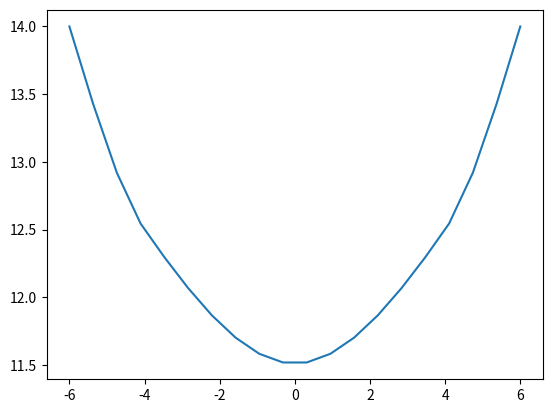

Source code (Python):
from scipy.interpolate import PchipInterpolator
import matplotlib.pyplot as plt
import numpy as np
import json



# x and y knot positions for the step arc
x_knots1 = [-6, -4, 0, 4, 6]
y_knots1 = [14, 12.5, 11.51, 12.5, 14]


# evaluation points for first spline
x_eval1 = np.linspace(x_knots1[0], x_knots1[-1], 20)

y_spline1 = PchipInterpolator(x_knots1, y_knots1)

coords = [x_eval1, (y_spline1(x_eval1, 0))]


# convert the coords into list format so it can be exported in a json
coords = [coords[0].tolist(),coords[1].tolist()]

# plot to make sure shape is what I expected
plt.plot(coords[0], coords[1])
plt.show()

# dumps coordinates into a json to be flashed onto arduino
# to be used in the code to control the arm
print("Opening file to print")
file = open("spline.json", "w")
print("Exporting points to file")
json.dump(coords, file)
print("Closing file")
file.close()
